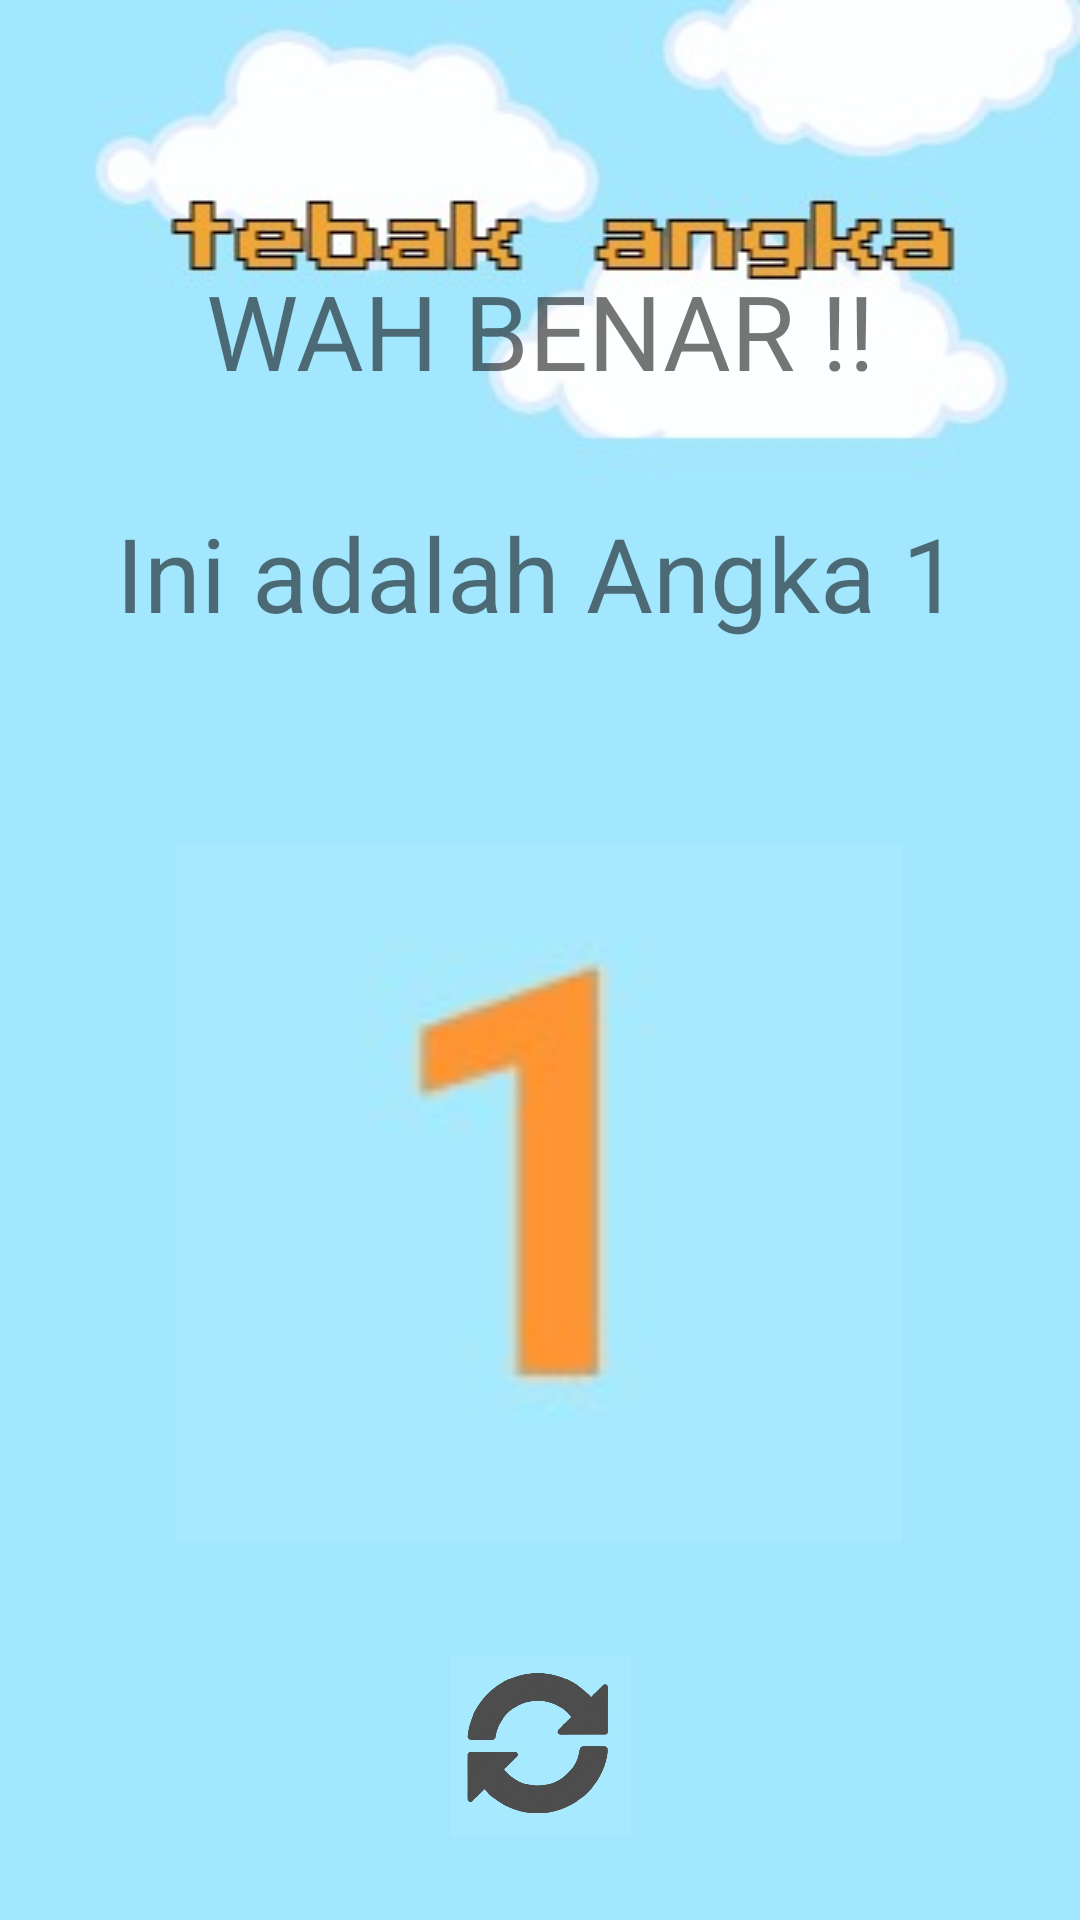

Write the Android layout XML for this screen, with the resource values it uses.
<!-- AndroidManifest.xml: application theme Theme.BocaahPintar -->
<!-- res/layout/activity_main12.xml -->
<?xml version="1.0" encoding="utf-8"?>
<androidx.constraintlayout.widget.ConstraintLayout xmlns:android="http://schemas.android.com/apk/res/android"
    xmlns:app="http://schemas.android.com/apk/res-auto"
    xmlns:tools="http://schemas.android.com/tools"
    android:layout_width="match_parent"
    android:layout_height="match_parent"
    android:background="@drawable/tebakangka"
    tools:context=".MainActivity11">

    <ImageView
        android:id="@+id/imageView41"
        android:layout_width="242dp"
        android:layout_height="252dp"
        android:layout_marginBottom="116dp"
        app:layout_constraintBottom_toBottomOf="parent"
        app:layout_constraintEnd_toEndOf="parent"
        app:layout_constraintHorizontal_bias="0.497"
        app:layout_constraintStart_toStartOf="parent"
        app:srcCompat="@drawable/angka1" />

    <TextView
        android:id="@+id/textView13"
        android:layout_width="223dp"
        android:layout_height="57dp"
        android:layout_marginBottom="24dp"
        android:text="WAH BENAR !!"
        app:autoSizeTextType="uniform"
        app:layout_constraintBottom_toTopOf="@+id/textView14"
        app:layout_constraintEnd_toEndOf="parent"
        app:layout_constraintStart_toStartOf="parent" />

    <TextView
        android:id="@+id/textView14"
        android:layout_width="283dp"
        android:layout_height="60dp"
        android:layout_marginBottom="44dp"
        android:text="Ini adalah Angka 1 "
        app:autoSizeTextType="uniform"
        app:layout_constraintBottom_toTopOf="@+id/imageView41"
        app:layout_constraintEnd_toEndOf="parent"
        app:layout_constraintStart_toStartOf="parent" />

    <ImageView
        android:id="@+id/imageView43"
        android:layout_width="63dp"
        android:layout_height="60dp"
        app:layout_constraintBottom_toBottomOf="parent"
        app:layout_constraintEnd_toEndOf="parent"
        app:layout_constraintStart_toStartOf="parent"
        app:layout_constraintTop_toBottomOf="@+id/imageView41"
        app:srcCompat="@drawable/kembali" />
</androidx.constraintlayout.widget.ConstraintLayout>
<!-- resources referenced by this layout -->
<resources>
  <!-- drawable angka1: jpeg bitmap (drawable, 1229 bytes) -->
  <!-- drawable kembali: jpeg bitmap (drawable, 16169 bytes) -->
  <!-- drawable tebakangka: jpeg bitmap (drawable, 10775 bytes) -->
  <style name="Theme.BocaahPintar" parent="Theme.MaterialComponents.DayNight.DarkActionBar">
          
          <item name="colorPrimary">@color/purple_500</item>
          <item name="colorPrimaryVariant">@color/purple_700</item>
          <item name="colorOnPrimary">@color/white</item>
          
          <item name="colorSecondary">@color/teal_200</item>
          <item name="colorSecondaryVariant">@color/teal_700</item>
          <item name="colorOnSecondary">@color/black</item>
          
          <item name="android:statusBarColor" tools:targetApi="l">?attr/colorPrimaryVariant</item>
          
      </style>
  <!-- not gathered from this repository: default colours our renderer supplied (Android Studio template values) -->
  <color name="purple_500">#FF6200EE</color>
  <color name="purple_700">#FF3700B3</color>
  <color name="teal_200">#FF03DAC5</color>
  <color name="teal_700">#FF018786</color>
  <color name="black">#FF000000</color>
  <color name="white">#FFFFFFFF</color>
</resources>
